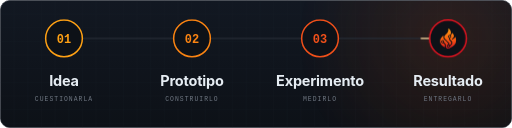
t = 0.00 s
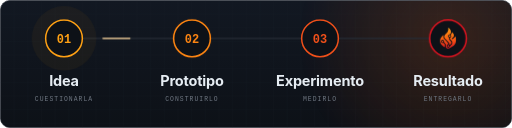
t = 1.67 s
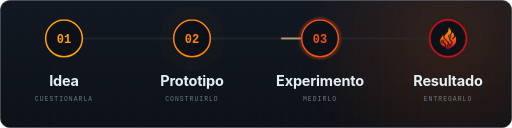
t = 3.33 s
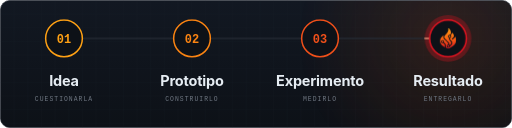
t = 5.00 s
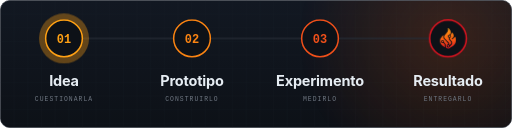
t = 6.67 s
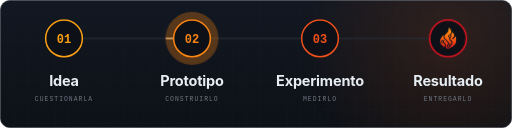
t = 8.33 s

The animated SVG that drew these frames (rendered in a browser with its animation timeline set to each time). Animation: 9 CSS @keyframes rules; frames cover the first 8.33 s, repeats indefinitely.

<svg xmlns="http://www.w3.org/2000/svg" width="1200" height="300" viewBox="0 0 1200 300" role="img" aria-label="Cómo trabajamos: idea, prototipo, experimento y resultado"><title>Cómo trabajamos: idea, prototipo, experimento y resultado</title><style>.s{font-family:Inter,-apple-system,BlinkMacSystemFont,'Segoe UI','Helvetica Neue',Helvetica,Arial,sans-serif}.m{font-family:'JetBrains Mono',ui-monospace,SFMono-Regular,'SF Mono',Menlo,Consolas,'Liberation Mono',monospace}@keyframes flick{0%,100%{transform:scale(1,1) skewX(0)}22%{transform:scale(1.012,1.04) skewX(-1.3deg)}48%{transform:scale(.992,1.015) skewX(1deg)}74%{transform:scale(1.01,1.05) skewX(-.6deg)}}@keyframes ember{0%{transform:translate(0,0) scale(1);opacity:0}12%{opacity:.95}100%{transform:translate(var(--dx),var(--rise)) scale(.15);opacity:0}}@keyframes breathe{0%,100%{opacity:.7}50%{opacity:1}}@keyframes run{from{stroke-dashoffset:70}to{stroke-dashoffset:-1000}}@keyframes twinkle{0%,100%{opacity:.15}50%{opacity:1}}@keyframes spin{to{transform:rotate(360deg)}}@keyframes rise{from{opacity:0;transform:translateY(16px)}to{opacity:1;transform:translateY(0)}}@keyframes sweep{0%{transform:translateX(-140%)}60%,100%{transform:translateX(140%)}}.glow{animation:breathe 4.5s ease-in-out infinite}.ember{animation:ember 4s ease-in infinite;opacity:0}.pulse{fill:none;stroke:#FFD9A0;stroke-width:3;stroke-linecap:round;stroke-linejoin:round;stroke-dasharray:70 930;stroke-dashoffset:70;animation:run 3.2s linear infinite}@keyframes halo{0%{opacity:0;transform:scale(.8)}12%{opacity:.35}35%{opacity:0;transform:scale(1.5)}100%{opacity:0;transform:scale(1.5)}}.halo{opacity:0;animation:halo 6s ease-out infinite;transform-box:fill-box;transform-origin:center}.flick3{transform-origin:1050px 114px;animation:flick 2.6s ease-in-out infinite}</style><defs>
<linearGradient id="fl" x1="0" y1="29" x2="0" y2="82" gradientUnits="userSpaceOnUse"><stop offset="0" stop-color="#FFA114"/><stop offset=".5" stop-color="#FA6410"/><stop offset="1" stop-color="#DE1421"/></linearGradient>
<linearGradient id="hz" x1="0" y1="0" x2="1" y2="0"><stop offset="0" stop-color="#FFA114"/><stop offset=".5" stop-color="#FA6410"/><stop offset="1" stop-color="#DE1421"/></linearGradient>
<linearGradient id="bg" x1="0" y1="0" x2="0" y2="1"><stop offset="0" stop-color="#121822"/><stop offset="1" stop-color="#0D1117"/></linearGradient>
<pattern id="grid" width="32" height="32" patternUnits="userSpaceOnUse"><path d="M32 0H0V32" fill="none" stroke="#1B222C" stroke-width="1"/></pattern>
<radialGradient id="glow" cx="1050" cy="90" r="360" gradientUnits="userSpaceOnUse"><stop offset="0" stop-color="#FA6410" stop-opacity="0.18"/><stop offset="1" stop-color="#FA6410" stop-opacity="0"/></radialGradient><clipPath id="card"><rect x="1" y="1" width="1198" height="298" rx="22"/></clipPath></defs><g clip-path="url(#card)"><rect width="1200" height="300" fill="url(#bg)"/><rect width="1200" height="300" fill="url(#grid)" opacity=".55"/><rect class="glow" width="1200" height="300" fill="url(#glow)"/><line x1="150" y1="90" x2="1050" y2="90" stroke="#262C36" stroke-width="3"/><line x1="150" y1="90" x2="1050" y2="90" stroke="url(#hz)" stroke-width="3" opacity=".6"/><line class="pulse" pathLength="1000" x1="150" y1="90" x2="1050" y2="90" style="animation-duration:6s;animation-timing-function:ease-in-out"/><circle class="halo" cx="150" cy="90" r="52" fill="#FFA114" style="animation-delay:0.0s"/><circle cx="150" cy="90" r="43" fill="#0D1117" stroke="#FFA114" stroke-width="3.5"/><text class="m" x="150" y="100" text-anchor="middle" font-size="28" font-weight="700" fill="#FFA114">01</text><text class="s" x="150" y="202" text-anchor="middle" font-size="34" font-weight="650" fill="#E6EDF3" letter-spacing="-.4">Idea</text><text class="m" x="150" y="236" text-anchor="middle" font-size="15" letter-spacing="2.4" fill="#6E7681" font-weight="500">CUESTIONARLA</text><circle class="halo" cx="450" cy="90" r="52" fill="#FB8412" style="animation-delay:1.5s"/><circle cx="450" cy="90" r="43" fill="#0D1117" stroke="#FB8412" stroke-width="3.5"/><text class="m" x="450" y="100" text-anchor="middle" font-size="28" font-weight="700" fill="#FB8412">02</text><text class="s" x="450" y="202" text-anchor="middle" font-size="34" font-weight="650" fill="#E6EDF3" letter-spacing="-.4">Prototipo</text><text class="m" x="450" y="236" text-anchor="middle" font-size="15" letter-spacing="2.4" fill="#6E7681" font-weight="500">CONSTRUIRLO</text><circle class="halo" cx="750" cy="90" r="52" fill="#F0501A" style="animation-delay:3.0s"/><circle cx="750" cy="90" r="43" fill="#0D1117" stroke="#F0501A" stroke-width="3.5"/><text class="m" x="750" y="100" text-anchor="middle" font-size="28" font-weight="700" fill="#F0501A">03</text><text class="s" x="750" y="202" text-anchor="middle" font-size="34" font-weight="650" fill="#E6EDF3" letter-spacing="-.4">Experimento</text><text class="m" x="750" y="236" text-anchor="middle" font-size="15" letter-spacing="2.4" fill="#6E7681" font-weight="500">MEDIRLO</text><circle class="halo" cx="1050" cy="90" r="52" fill="#DE1421" style="animation-delay:4.5s"/><circle cx="1050" cy="90" r="43" fill="#0D1117" stroke="#DE1421" stroke-width="3.5"/><g class="flick3"><g transform="translate(1007.43 39.74) scale(0.906)"><path fill="url(#fl)" fill-rule="evenodd" d="M46.05 81.74C45.59 81.62 43.73 80.98 43.53 80.87C42.90 80.52 42.00 79.48 41.60 78.66C41.04 77.48 41.01 77.23 40.97 73.80C40.95 71.16 40.92 70.71 40.77 70.43C40.68 70.26 39.80 69.31 38.81 68.33C37.83 67.35 36.95 66.41 36.86 66.23C36.73 65.98 36.71 65.64 36.73 64.48C36.75 63.06 36.75 63.05 36.44 62.40C35.62 60.70 33.75 59.72 32.12 60.14C30.60 60.53 29.46 61.50 29.09 62.71C28.82 63.60 28.86 64.74 29.21 65.65C29.79 67.19 31.76 68.30 33.37 68.01C34.31 67.83 34.71 67.87 35.21 68.18C35.83 68.58 38.19 71.06 38.40 71.55C38.65 72.10 38.75 77.83 38.52 78.02C38.21 78.28 37.17 77.99 36.80 77.55C36.73 77.46 36.40 77.23 36.07 77.04C35.75 76.85 35.32 76.56 35.12 76.40C34.72 76.08 34.16 75.65 33.30 74.98C31.82 73.84 29.95 71.93 28.91 70.50C28.69 70.20 28.22 69.36 27.86 68.65C27.11 67.15 26.66 65.49 26.49 63.56C26.37 62.24 26.40 61.93 26.86 59.85C27.49 57.01 28.36 55.42 31.15 52.08C31.70 51.42 32.34 50.65 32.58 50.36C32.81 50.08 33.13 49.62 33.29 49.35C33.66 48.70 33.91 48.49 34.30 48.48C34.98 48.46 34.98 48.47 34.90 52.05C34.87 53.25 34.90 53.57 35.09 54.30C35.57 56.12 35.95 56.62 39.69 60.40C48.00 68.77 47.71 68.43 47.73 69.64C47.76 70.52 47.62 70.68 46.27 71.34C44.95 71.98 44.17 72.71 43.78 73.70C43.47 74.49 43.47 76.02 43.79 76.82C44.45 78.52 46.58 79.83 48.16 79.51C49.35 79.28 50.41 78.53 51.05 77.50C51.61 76.60 52.06 76.10 54.69 73.45C56.17 71.97 57.46 70.59 57.56 70.40C57.73 70.09 57.75 69.77 57.78 67.42C57.82 63.93 58.02 64.37 54.96 61.35C53.68 60.09 52.53 58.89 52.41 58.70C52.22 58.38 52.20 58.21 52.20 56.82C52.20 54.91 52.26 54.75 53.13 54.20C53.81 53.77 54.68 52.80 54.97 52.14C55.09 51.86 55.14 51.47 55.14 50.80C55.15 49.77 55.08 49.57 54.44 48.69C53.93 47.99 53.96 47.51 54.54 46.96C55.58 45.98 56.36 44.35 56.59 42.65C56.71 41.79 56.89 41.50 57.28 41.50C57.76 41.50 58.24 41.85 59.22 42.94C60.71 44.59 61.18 45.33 61.71 46.87C62.30 48.57 62.28 49.69 61.64 51.31C61.09 52.67 60.26 53.67 58.00 55.70C57.04 56.56 56.83 56.93 57.01 57.48C57.22 58.14 57.80 58.60 58.42 58.60C58.69 58.60 58.84 58.50 59.30 58.01C59.60 57.68 60.30 57.07 60.85 56.65C62.44 55.43 63.91 54.01 64.55 53.06C65.18 52.14 65.52 51.90 65.98 52.06C66.34 52.19 66.47 52.49 66.86 54.11C67.54 56.95 67.76 58.80 67.67 61.05C67.46 66.15 65.80 70.04 62.48 73.26C61.23 74.47 58.82 76.29 57.55 76.96C57.27 77.11 56.79 77.40 56.48 77.61C56.17 77.83 55.87 78.00 55.82 78.00C55.76 78.00 55.48 78.17 55.19 78.37C54.56 78.79 53.33 79.49 52.38 79.97C52.01 80.15 51.49 80.44 51.23 80.60C50.97 80.77 50.19 81.09 49.50 81.32C48.42 81.68 48.11 81.74 47.25 81.76C46.70 81.78 46.16 81.76 46.05 81.74Z M47.20 77.31C46.17 77.10 45.50 76.25 45.50 75.16C45.50 74.37 46.31 73.32 47.07 73.11C48.07 72.83 48.78 73.25 49.57 74.58C50.33 75.86 48.80 77.62 47.20 77.31Z M50.91 72.75C50.75 72.61 50.49 72.25 50.35 71.96C50.11 71.46 50.10 71.37 50.11 69.74C50.11 68.55 50.08 67.94 49.98 67.68C49.84 67.28 49.85 67.29 43.01 60.31C40.61 57.87 38.47 55.62 38.24 55.31C37.43 54.23 37.07 52.54 37.35 51.17C37.75 49.19 37.92 48.96 42.15 44.53C44.46 42.11 45.14 41.25 45.91 39.76C46.13 39.32 46.42 38.81 46.55 38.61C46.81 38.21 47.53 35.96 47.70 35.01C47.85 34.15 47.86 32.38 47.70 31.48C47.56 30.62 47.61 30.26 47.90 30.10C48.18 29.95 48.84 30.24 49.24 30.71C49.42 30.93 49.82 31.32 50.13 31.59C51.09 32.44 53.10 35.02 53.10 35.42C53.10 35.48 53.28 35.88 53.50 36.32C54.42 38.13 54.73 40.82 54.21 42.65C53.80 44.13 52.17 46.44 51.36 46.69C51.19 46.74 50.79 46.81 50.47 46.84C49.72 46.92 49.33 47.09 48.66 47.62C48.13 48.05 47.41 49.01 47.12 49.69C46.93 50.15 46.93 51.42 47.13 51.96C47.40 52.69 48.17 53.72 48.77 54.15C49.76 54.85 49.74 54.80 49.80 57.23C49.85 59.05 49.88 59.40 50.04 59.70C50.14 59.89 51.27 61.09 52.54 62.37C53.81 63.65 54.95 64.88 55.08 65.11C55.28 65.50 55.30 65.66 55.30 67.27C55.30 68.54 55.26 69.10 55.16 69.35C55.08 69.54 54.29 70.41 53.35 71.34C51.55 73.14 51.45 73.20 50.91 72.75Z M31.94 65.81C30.47 65.14 30.56 62.89 32.09 62.24C32.86 61.92 33.84 62.17 34.34 62.83C35.59 64.47 33.83 66.67 31.94 65.81Z M50.65 52.89C50.21 52.76 49.40 52.10 49.18 51.70C49.07 51.48 49.00 51.15 49.00 50.78C49.00 49.81 49.29 49.34 50.15 48.94C50.78 48.64 51.12 48.64 51.75 48.94C53.47 49.74 53.59 51.65 51.99 52.62C51.47 52.93 51.06 53.02 50.65 52.89Z"/></g></g><text class="s" x="1050" y="202" text-anchor="middle" font-size="34" font-weight="650" fill="#E6EDF3" letter-spacing="-.4">Resultado</text><text class="m" x="1050" y="236" text-anchor="middle" font-size="15" letter-spacing="2.4" fill="#6E7681" font-weight="500">ENTREGARLO</text></g><rect x="1" y="1" width="1198" height="298" rx="22" fill="none" stroke="#262C36" stroke-width="1.5"/></svg>
